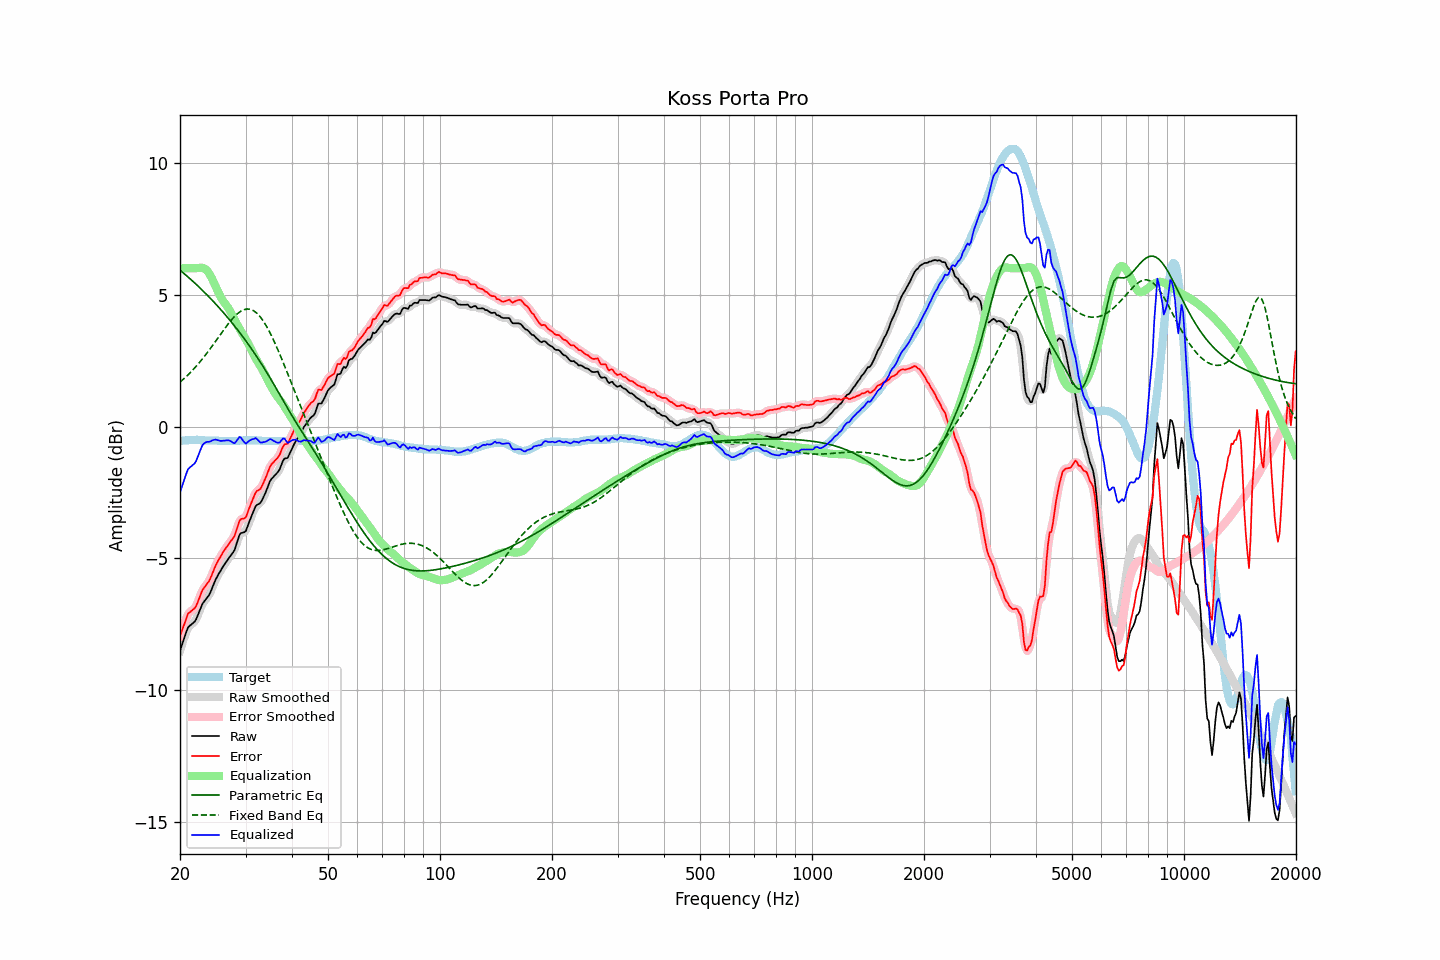

The file beside this chart, header and first rows:
frequency, raw, error, smoothed, error_smoothed, equalization, parametric_eq, fixed_band_eq, equalized_raw, equalized_smoothed, target
20.00, -8.49, -7.94, -8.51, -7.96, 6.00, 5.93, 1.68, -2.49, -2.51, -0.55
20.20, -8.31, -7.77, -8.30, -7.76, 6.00, 5.88, 1.74, -2.31, -2.30, -0.54
20.40, -8.13, -7.60, -8.12, -7.58, 6.00, 5.83, 1.79, -2.13, -2.12, -0.53
20.61, -7.96, -7.43, -7.94, -7.42, 6.00, 5.78, 1.85, -1.96, -1.94, -0.53
20.81, -7.77, -7.25, -7.77, -7.25, 6.00, 5.72, 1.90, -1.77, -1.77, -0.52
21.02, -7.61, -7.09, -7.64, -7.12, 6.00, 5.67, 1.96, -1.61, -1.64, -0.52
21.23, -7.55, -7.04, -7.55, -7.04, 6.00, 5.62, 2.02, -1.55, -1.55, -0.51
21.44, -7.50, -6.99, -7.50, -6.99, 6.00, 5.56, 2.08, -1.50, -1.50, -0.51
21.66, -7.46, -6.94, -7.46, -6.95, 6.00, 5.51, 2.15, -1.46, -1.46, -0.51
21.87, -7.40, -6.89, -7.39, -6.89, 6.00, 5.45, 2.21, -1.40, -1.39, -0.51
22.09, -7.31, -6.81, -7.30, -6.79, 6.00, 5.40, 2.28, -1.31, -1.29, -0.50
22.31, -7.16, -6.66, -7.17, -6.67, 6.01, 5.34, 2.35, -1.15, -1.16, -0.50
22.54, -7.02, -6.51, -7.01, -6.50, 6.02, 5.28, 2.42, -1.00, -0.99, -0.51
22.76, -6.86, -6.34, -6.86, -6.35, 6.02, 5.22, 2.50, -0.84, -0.84, -0.52
22.99, -6.71, -6.19, -6.73, -6.21, 6.02, 5.16, 2.57, -0.70, -0.72, -0.52
23.22, -6.63, -6.11, -6.63, -6.11, 6.00, 5.10, 2.65, -0.64, -0.63, -0.52
23.45, -6.55, -6.02, -6.55, -6.02, 5.96, 5.04, 2.72, -0.60, -0.59, -0.53
23.69, -6.48, -5.95, -6.48, -5.95, 5.90, 4.98, 2.81, -0.58, -0.58, -0.53
23.92, -6.39, -5.86, -6.38, -5.85, 5.81, 4.92, 2.89, -0.58, -0.57, -0.53
24.16, -6.27, -5.74, -6.27, -5.74, 5.71, 4.85, 2.97, -0.56, -0.55, -0.53
24.40, -6.12, -5.59, -6.13, -5.60, 5.60, 4.79, 3.05, -0.53, -0.53, -0.53
24.65, -5.98, -5.45, -5.97, -5.44, 5.47, 4.73, 3.14, -0.51, -0.51, -0.53
24.89, -5.82, -5.29, -5.83, -5.30, 5.33, 4.66, 3.22, -0.49, -0.50, -0.53
25.14, -5.70, -5.17, -5.71, -5.17, 5.20, 4.59, 3.31, -0.51, -0.51, -0.53
25.39, -5.59, -5.05, -5.59, -5.06, 5.07, 4.53, 3.39, -0.52, -0.52, -0.54
25.65, -5.50, -4.95, -5.49, -4.95, 4.95, 4.46, 3.48, -0.54, -0.54, -0.54
25.91, -5.39, -4.85, -5.39, -4.85, 4.84, 4.39, 3.57, -0.54, -0.54, -0.54
26.16, -5.28, -4.74, -5.29, -4.75, 4.75, 4.32, 3.65, -0.54, -0.54, -0.54
26.43, -5.20, -4.66, -5.19, -4.65, 4.66, 4.25, 3.73, -0.53, -0.53, -0.54
26.69, -5.10, -4.56, -5.10, -4.56, 4.58, 4.18, 3.81, -0.52, -0.52, -0.54
26.96, -5.02, -4.47, -5.02, -4.48, 4.50, 4.11, 3.89, -0.52, -0.52, -0.54
27.23, -4.94, -4.39, -4.94, -4.40, 4.40, 4.03, 3.97, -0.54, -0.54, -0.54
27.50, -4.86, -4.31, -4.86, -4.32, 4.28, 3.96, 4.04, -0.57, -0.58, -0.54
27.77, -4.77, -4.23, -4.77, -4.23, 4.16, 3.88, 4.11, -0.61, -0.61, -0.54
28.05, -4.67, -4.13, -4.65, -4.11, 4.04, 3.81, 4.18, -0.63, -0.61, -0.54
28.33, -4.48, -3.94, -4.48, -3.94, 3.93, 3.73, 4.24, -0.56, -0.55, -0.54
28.62, -4.30, -3.76, -4.29, -3.75, 3.82, 3.65, 4.29, -0.48, -0.47, -0.54
28.90, -4.10, -3.57, -4.14, -3.60, 3.71, 3.57, 4.34, -0.39, -0.42, -0.53
29.19, -4.03, -3.50, -4.05, -3.52, 3.61, 3.49, 4.38, -0.42, -0.44, -0.53
29.48, -4.02, -3.49, -4.02, -3.49, 3.51, 3.41, 4.41, -0.51, -0.51, -0.53
29.78, -4.00, -3.48, -4.00, -3.47, 3.41, 3.33, 4.44, -0.60, -0.59, -0.52
30.08, -3.96, -3.43, -3.92, -3.40, 3.30, 3.25, 4.45, -0.65, -0.62, -0.52
30.38, -3.79, -3.27, -3.80, -3.28, 3.20, 3.16, 4.46, -0.59, -0.60, -0.52
30.68, -3.62, -3.10, -3.64, -3.12, 3.08, 3.08, 4.45, -0.54, -0.55, -0.52
30.99, -3.47, -2.95, -3.47, -2.95, 2.96, 2.99, 4.44, -0.51, -0.51, -0.52
31.30, -3.32, -2.80, -3.31, -2.79, 2.84, 2.90, 4.41, -0.48, -0.47, -0.52
31.61, -3.18, -2.65, -3.16, -2.64, 2.71, 2.81, 4.38, -0.46, -0.45, -0.52
31.93, -3.03, -2.51, -3.05, -2.53, 2.59, 2.72, 4.34, -0.43, -0.46, -0.52
32.24, -2.96, -2.43, -2.98, -2.45, 2.49, 2.63, 4.29, -0.48, -0.49, -0.53
32.57, -2.93, -2.40, -2.93, -2.40, 2.39, 2.53, 4.22, -0.55, -0.54, -0.53
32.89, -2.89, -2.36, -2.88, -2.34, 2.29, 2.44, 4.15, -0.60, -0.59, -0.53
33.22, -2.79, -2.25, -2.79, -2.25, 2.19, 2.34, 4.07, -0.61, -0.60, -0.54
33.55, -2.66, -2.12, -2.67, -2.13, 2.08, 2.25, 3.98, -0.59, -0.60, -0.54
33.89, -2.53, -1.98, -2.53, -1.98, 1.96, 2.15, 3.88, -0.58, -0.58, -0.55
34.23, -2.39, -1.83, -2.38, -1.83, 1.83, 2.05, 3.78, -0.55, -0.54, -0.55
34.57, -2.22, -1.67, -2.22, -1.67, 1.71, 1.95, 3.67, -0.51, -0.51, -0.55
34.92, -2.07, -1.52, -2.09, -1.54, 1.59, 1.85, 3.55, -0.47, -0.49, -0.55
35.27, -1.98, -1.43, -1.98, -1.43, 1.48, 1.74, 3.43, -0.49, -0.50, -0.55
35.62, -1.91, -1.36, -1.90, -1.35, 1.38, 1.64, 3.30, -0.54, -0.53, -0.55
35.97, -1.84, -1.29, -1.85, -1.30, 1.28, 1.54, 3.17, -0.56, -0.57, -0.55
... 635 more rows
